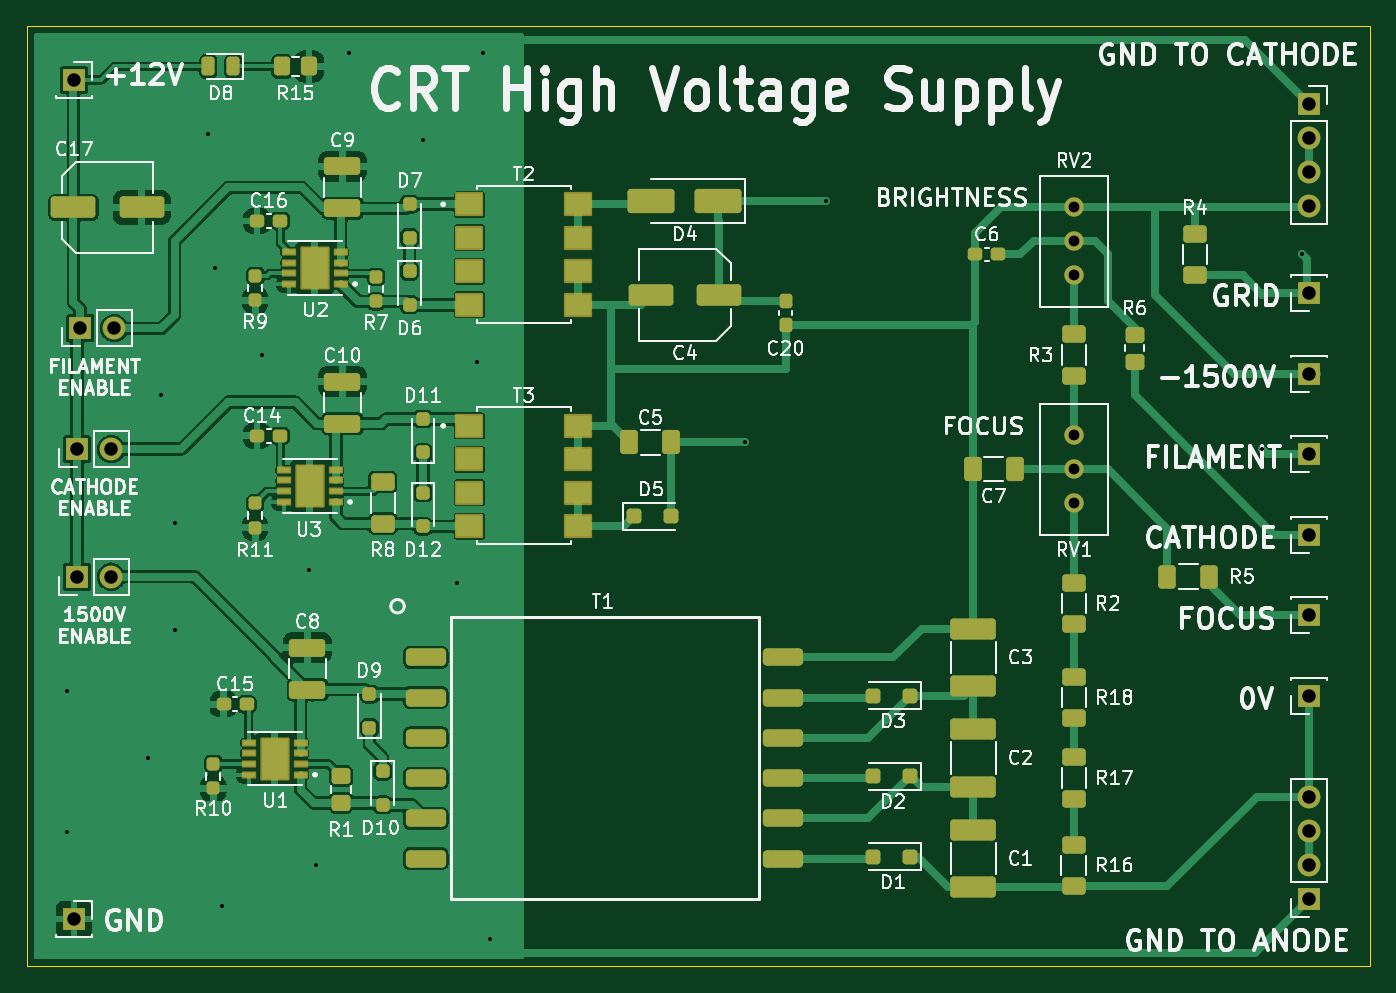
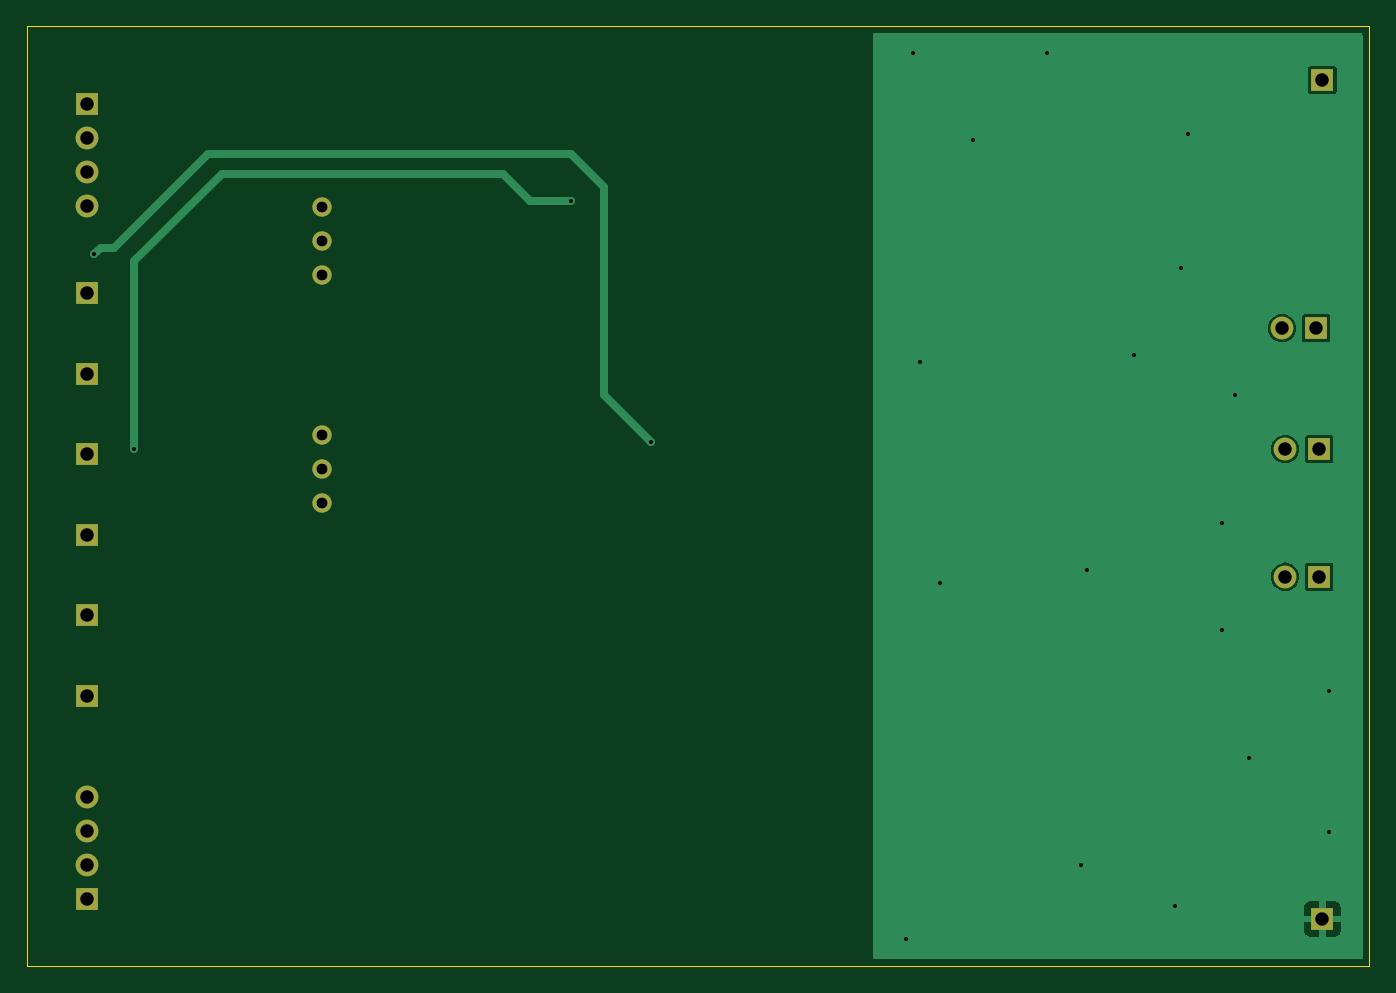
Circuit board: 11 layer files. Board 100.0 x 70.0 mm.
- bottom_copper: CRT_main_supply-B_Cu.gbr (14489 bytes)
- bottom_mask: CRT_main_supply-B_Mask.gbr (1651 bytes)
- paste: CRT_main_supply-B_Paste.gbr (473 bytes)
- bottom_silk: CRT_main_supply-B_Silkscreen.gbr (474 bytes)
- outline: CRT_main_supply-Edge_Cuts.gbr (635 bytes)
- top_copper: CRT_main_supply-F_Cu.gbr (130499 bytes)
- top_mask: CRT_main_supply-F_Mask.gbr (9897 bytes)
- paste: CRT_main_supply-F_Paste.gbr (9310 bytes)
- top_silk: CRT_main_supply-F_Silkscreen.gbr (138853 bytes)
- drill: CRT_main_supply-NPTH.drl (277 bytes)
- drill: CRT_main_supply-PTH.drl (1283 bytes)

=== bottom_copper: CRT_main_supply-B_Cu.gbr (14489 bytes, source omitted) ===
=== bottom_mask: CRT_main_supply-B_Mask.gbr ===
%TF.GenerationSoftware,KiCad,Pcbnew,8.0.8*%
%TF.CreationDate,2025-02-22T00:18:49-08:00*%
%TF.ProjectId,CRT_main_supply,4352545f-6d61-4696-9e5f-737570706c79,rev?*%
%TF.SameCoordinates,Original*%
%TF.FileFunction,Soldermask,Bot*%
%TF.FilePolarity,Negative*%
%FSLAX46Y46*%
G04 Gerber Fmt 4.6, Leading zero omitted, Abs format (unit mm)*
G04 Created by KiCad (PCBNEW 8.0.8) date 2025-02-22 00:18:49*
%MOMM*%
%LPD*%
G01*
G04 APERTURE LIST*
%ADD10R,1.700000X1.700000*%
%ADD11C,1.440000*%
%ADD12O,1.700000X1.700000*%
G04 APERTURE END LIST*
D10*
%TO.C,J4*%
X182500000Y-94880000D03*
%TD*%
%TO.C,J7*%
X182500000Y-70880000D03*
%TD*%
%TO.C,J8*%
X182500000Y-100880000D03*
%TD*%
%TO.C,J1*%
X90500000Y-55000000D03*
%TD*%
%TO.C,J5*%
X182500000Y-88880000D03*
%TD*%
D11*
%TO.C,RV2*%
X165000000Y-69555000D03*
X165000000Y-67015000D03*
X165000000Y-64475000D03*
%TD*%
D10*
%TO.C,J10*%
X90960000Y-73500000D03*
D12*
X93500000Y-73500000D03*
%TD*%
D10*
%TO.C,J12*%
X182500000Y-56760000D03*
D12*
X182500000Y-59300000D03*
X182500000Y-61840000D03*
X182500000Y-64380000D03*
%TD*%
D10*
%TO.C,J9*%
X90725000Y-92000000D03*
D12*
X93265000Y-92000000D03*
%TD*%
D10*
%TO.C,J3*%
X182500000Y-76880000D03*
%TD*%
%TO.C,J6*%
X182500000Y-82880000D03*
%TD*%
%TO.C,J13*%
X182500000Y-116000000D03*
D12*
X182500000Y-113460000D03*
X182500000Y-110920000D03*
X182500000Y-108380000D03*
%TD*%
D11*
%TO.C,RV1*%
X165000000Y-86545000D03*
X165000000Y-84005000D03*
X165000000Y-81465000D03*
%TD*%
D10*
%TO.C,J2*%
X90500000Y-117500000D03*
%TD*%
%TO.C,J11*%
X90725000Y-82500000D03*
D12*
X93265000Y-82500000D03*
%TD*%
M02*

=== paste: CRT_main_supply-B_Paste.gbr ===
%TF.GenerationSoftware,KiCad,Pcbnew,8.0.8*%
%TF.CreationDate,2025-02-22T00:18:49-08:00*%
%TF.ProjectId,CRT_main_supply,4352545f-6d61-4696-9e5f-737570706c79,rev?*%
%TF.SameCoordinates,Original*%
%TF.FileFunction,Paste,Bot*%
%TF.FilePolarity,Positive*%
%FSLAX46Y46*%
G04 Gerber Fmt 4.6, Leading zero omitted, Abs format (unit mm)*
G04 Created by KiCad (PCBNEW 8.0.8) date 2025-02-22 00:18:49*
%MOMM*%
%LPD*%
G01*
G04 APERTURE LIST*
G04 APERTURE END LIST*
M02*

=== bottom_silk: CRT_main_supply-B_Silkscreen.gbr ===
%TF.GenerationSoftware,KiCad,Pcbnew,8.0.8*%
%TF.CreationDate,2025-02-22T00:18:49-08:00*%
%TF.ProjectId,CRT_main_supply,4352545f-6d61-4696-9e5f-737570706c79,rev?*%
%TF.SameCoordinates,Original*%
%TF.FileFunction,Legend,Bot*%
%TF.FilePolarity,Positive*%
%FSLAX46Y46*%
G04 Gerber Fmt 4.6, Leading zero omitted, Abs format (unit mm)*
G04 Created by KiCad (PCBNEW 8.0.8) date 2025-02-22 00:18:49*
%MOMM*%
%LPD*%
G01*
G04 APERTURE LIST*
G04 APERTURE END LIST*
M02*

=== outline: CRT_main_supply-Edge_Cuts.gbr ===
%TF.GenerationSoftware,KiCad,Pcbnew,8.0.8*%
%TF.CreationDate,2025-02-22T00:18:49-08:00*%
%TF.ProjectId,CRT_main_supply,4352545f-6d61-4696-9e5f-737570706c79,rev?*%
%TF.SameCoordinates,Original*%
%TF.FileFunction,Profile,NP*%
%FSLAX46Y46*%
G04 Gerber Fmt 4.6, Leading zero omitted, Abs format (unit mm)*
G04 Created by KiCad (PCBNEW 8.0.8) date 2025-02-22 00:18:49*
%MOMM*%
%LPD*%
G01*
G04 APERTURE LIST*
%TA.AperFunction,Profile*%
%ADD10C,0.050000*%
%TD*%
G04 APERTURE END LIST*
D10*
X87000000Y-51000000D02*
X187000000Y-51000000D01*
X187000000Y-121000000D01*
X87000000Y-121000000D01*
X87000000Y-51000000D01*
M02*

=== top_copper: CRT_main_supply-F_Cu.gbr (130499 bytes, source omitted) ===
=== top_mask: CRT_main_supply-F_Mask.gbr (9897 bytes, source omitted) ===
=== paste: CRT_main_supply-F_Paste.gbr (9310 bytes, source omitted) ===
=== top_silk: CRT_main_supply-F_Silkscreen.gbr (138853 bytes, source omitted) ===
=== drill: CRT_main_supply-NPTH.drl ===
M48
; DRILL file {KiCad 8.0.8} date 2025-02-22T00:18:52-0800
; FORMAT={-:-/ absolute / inch / decimal}
; #@! TF.CreationDate,2025-02-22T00:18:52-08:00
; #@! TF.GenerationSoftware,Kicad,Pcbnew,8.0.8
; #@! TF.FileFunction,NonPlated,1,2,NPTH
FMAT,2
INCH
%
G90
G05
M30

=== drill: CRT_main_supply-PTH.drl ===
M48
; DRILL file {KiCad 8.0.8} date 2025-02-22T00:18:52-0800
; FORMAT={-:-/ absolute / inch / decimal}
; #@! TF.CreationDate,2025-02-22T00:18:52-08:00
; #@! TF.GenerationSoftware,Kicad,Pcbnew,8.0.8
; #@! TF.FileFunction,Plated,1,2,PTH
FMAT,2
INCH
; #@! TA.AperFunction,Plated,PTH,ViaDrill
T1C0.0118
; #@! TA.AperFunction,Plated,PTH,ComponentDrill
T2C0.0315
; #@! TA.AperFunction,Plated,PTH,ComponentDrill
T3C0.0394
%
G90
G05
T1
X3.5433Y-3.9567
X3.5433Y-4.3701
X3.7795Y-4.1535
X3.8189Y-3.0906
X3.8583Y-3.4646
X3.8583Y-3.7795
X3.9567Y-2.3228
X3.9764Y-2.7165
X3.9961Y-4.5866
X4.1142Y-2.9724
X4.252Y-3.6024
X4.2717Y-4.4685
X4.3701Y-2.0866
X4.5866Y-2.3425
X4.685Y-3.6417
X4.7441Y-2.9921
X4.7638Y-2.0866
X4.7835Y-4.685
X5.5315Y-3.2283
X5.7677Y-2.5197
X7.0472Y-3.248
X7.1654Y-2.6772
T2
X6.4961Y-2.5384
X6.4961Y-2.6384
X6.4961Y-2.7384
X6.4961Y-3.2073
X6.4961Y-3.3073
X6.4961Y-3.4073
T3
X3.563Y-2.1654
X3.563Y-4.626
X3.5719Y-3.248
X3.5719Y-3.622
X3.5811Y-2.8937
X3.6719Y-3.248
X3.6719Y-3.622
X3.6811Y-2.8937
X7.185Y-2.2346
X7.185Y-2.3346
X7.185Y-2.4346
X7.185Y-2.5346
X7.185Y-2.7906
X7.185Y-3.0268
X7.185Y-3.263
X7.185Y-3.4992
X7.185Y-3.7354
X7.185Y-3.9717
X7.185Y-4.2669
X7.185Y-4.3669
X7.185Y-4.4669
X7.185Y-4.5669
M30

